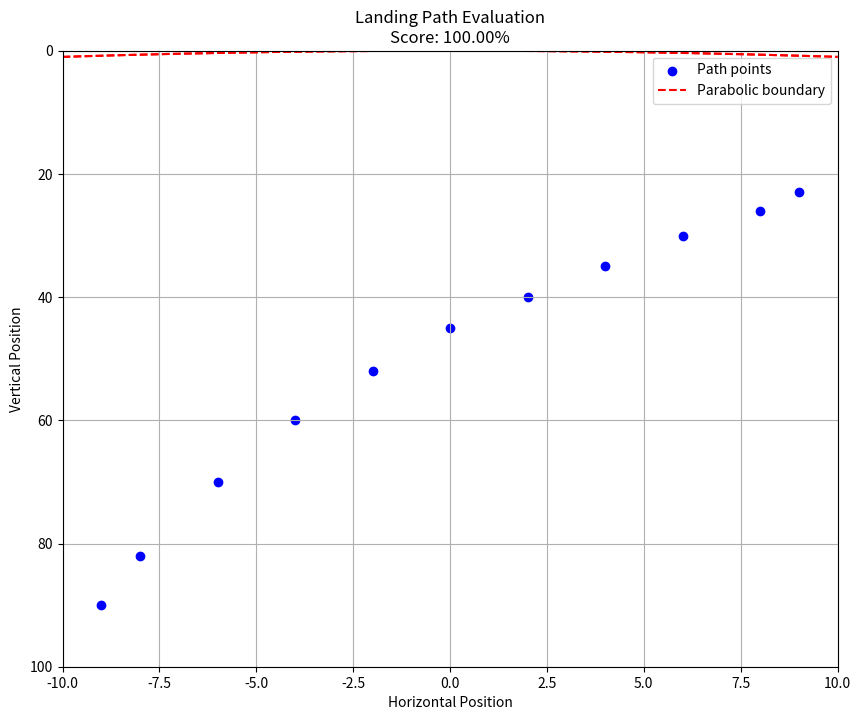

This chart was generated by the following Python code:
import numpy as np
import matplotlib.pyplot as plt


def parabola(x, k=0.01, h=0, v=0):
    """Calculate parabolic curve values."""
    return k * (x - h) ** 2 + v


def check_within_parabolas(x, y, k=0.01):
    """Check if a point is within the bounds of the mirrored parabolas."""
    parabola_y = parabola(x, k)
    return y <= parabola_y


def score_landing_path(points, k=0.01):
    """
    Score the landing path based on avoidance of entering the parabolic no-entry zones.

    :param points: List of tuples (x, y) representing the landing path.
    :param k: Coefficient controlling the parabolas' curvature.
    :return: Score as a percentage of points that do not enter the parabolas.
    """
    outside_parabolas = 0
    total_points = len(points)

    for x, y in points:
        if not check_within_parabolas(x, y, k) and not check_within_parabolas(-x, y, k):
            outside_parabolas += 1

    # Calculate the score
    score = (outside_parabolas / total_points) * 100

    # Optionally, plot the path and parabolas
    plot_landing_path(points, k, score)

    return score


def plot_landing_path(points, k, score):
    """Visualize the path, parabolic boundaries, and display the score."""
    plt.figure(figsize=(10, 8))
    x_vals, y_vals = zip(*points)
    plt.scatter(x_vals, y_vals, color='blue', label='Path points')

    x_range = np.linspace(-10, 10, 400)
    plt.plot(x_range, parabola(x_range, k), 'r--', label='Parabolic boundary')
    plt.plot(x_range, parabola(-x_range, k), 'r--')  # Mirrored parabola

    plt.xlabel('Horizontal Position')
    plt.ylabel('Vertical Position')
    plt.title(f'Landing Path Evaluation\nScore: {score:.2f}%')
    plt.legend()
    plt.grid(True)
    plt.xlim(-10, 10)
    plt.ylim(0, 100)
    plt.gca().invert_yaxis()  # Invert y-axis for better visualization of descent
    plt.show()


# Define the path of the lander as an example
points = [(-9, 90), (-8, 82), (-6, 70), (-4, 60), (-2, 52), (0, 45), (2, 40), (4, 35), (6, 30), (8, 26), (9, 23)]

# Calculate and print the score
score = score_landing_path(points)
print(f"Score: {score:.2f}%")
